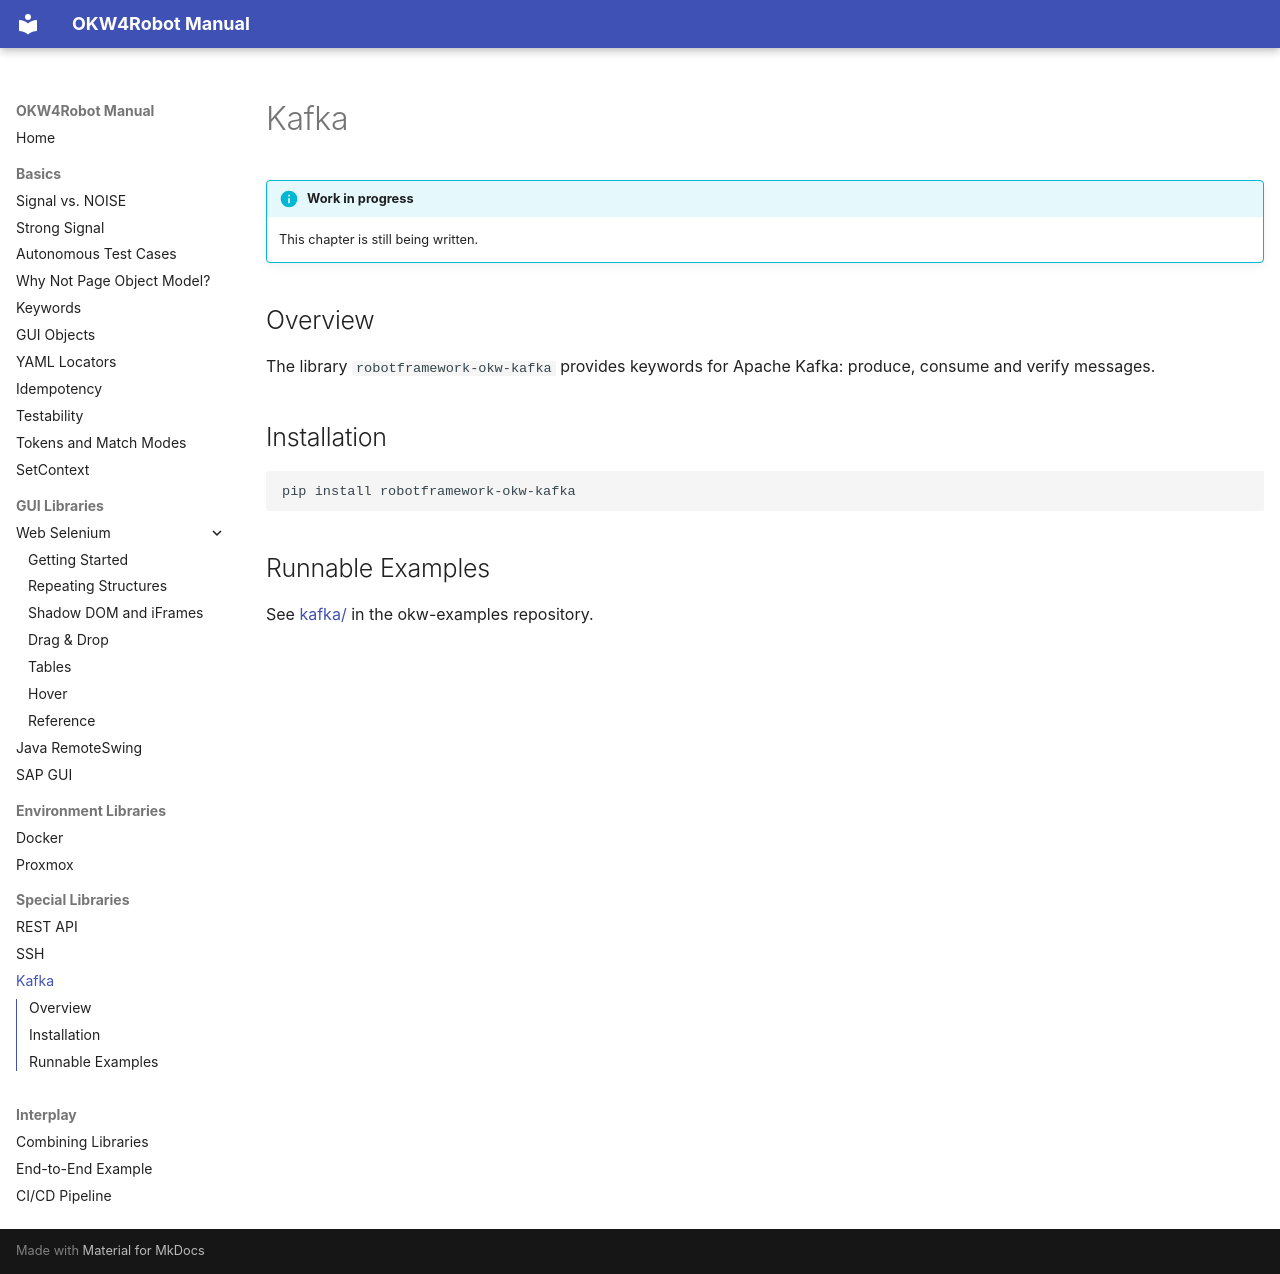

repository: Hrabovszki1023/okw-examples · page: spezial/kafka/index.html · generator: mkdocs

---
source_hash: a0afec6bc41d
---

# Kafka

!!! info "Work in progress"
    This chapter is still being written.

## Overview

The library `robotframework-okw-kafka` provides keywords for Apache
Kafka: produce, consume and verify messages.

## Installation

```bash
pip install robotframework-okw-kafka
```

## Runnable Examples

See [kafka/](https://github.com/Hrabovszki1023/okw-examples/tree/master/kafka)
in the okw-examples repository.
